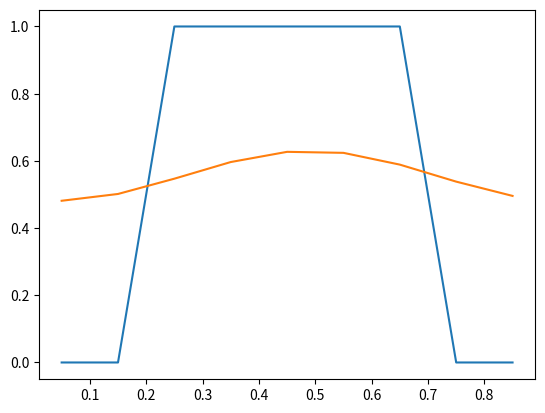

Here is the Python script that generated this plot:
#Flux_fns.py
# [redacted]
# [redacted]

#Functions to compute the numerical flux vector
#using flux-limiters
#to solve linear advection eqn
# u_t + a u_x = 0
#on [0,1] using finite volume method and flux-limiters
#with ghost cell BCs
 
from __future__ import division
import numpy as np
from numpy import exp, sin, pi, sqrt
import matplotlib.pyplot as plt

def make_flux_function(a, delT, delX, phi):
	#constructs numerical flux function using speed a, time step delT, 
	#grid spacing delX, and flux limiter function phi


	def flux(u):
		#compute numerical flux function F_j-1/2 for j=1 to N-1
		Nx = u.shape[0]
		tol = 1e-10
		# print(Nx)
		F = np.zeros(Nx-3)
		# print(F.shape[0])
		for j in range(2,Nx-1):
			#F_j-1/2 = Fup_j-1/2 + |a|/2*(1-|a delT/delX| )*delta_j-1/2
			#with delta_j-1/2 = phi(theta_j-1/2)*(u_j-u_j-1)
			#and theta_j-1/2 = (u_Jup - u_Jup-1)/(u_j - u_j-1)

			#compute Fup_j-1/2 and J_up upwind flux and jump
			if a>=0:
				flux_up = a*u[j-1]
				J_up = j-1
			else:
				flux_up = a*u[j]
				J_up = j+1
			#compute theta_j-1/2 and delta_j-1/2
			denom = u[j] - u[j-1]
			if abs(denom)<=tol:
				delta = 0
			else:	
				theta = (u[J_up] - u[J_up-1])/denom
				delta = phi(theta)*denom
			#compute F_j-1/2
			# print(j-2)
			F[j-2] = flux_up + abs(a)/2*(1-abs(a*delT/delX))*delta
		return F

	return flux

def make_flux_limiter(n):
	#Creates the flux limiter function phi based on the integer n
	#n=0 - Upwinding phi(theta)=0
	if n==0:
		def phi(theta):
			return 0
	#n=1 - Lax-Wendroff phi(theta)=1
	if n==1:
		def phi(theta):
			return 1
	#n=2 - Beam-Warming phi(theta)=theta
	if n==2:
		def phi(theta):
			return theta	
	#n=3 - minmod phi(theta)=minmod(1,theta)
	if n==3:
		def phi(theta):
			return max(0,min(1,theta))
	#n=4 - superbee phi(theta)=max(0,min(1,2theta),min(2,theta))
	if n==4:
		def phi(theta):
			return max(0,min(1,2*theta), min(2,theta))
	#n=5 - MC phi(theta)=max(0,min((1+theta)/2,2,2theta))
	if n==5:
		def phi(theta):
			return max(0,min((1+theta)/2,2,2*theta))
	#n=6 - van Leer phi(theta)=(theta+|theta|)/(1+|theta|)
	if n==6:
		def phi(theta):
			return (theta+abs(theta))/(1+abs(theta))
	return phi		

def test_flux():
	a=1
	Nx =10
	Nt = 100
	delX = 1/Nx
	delT =1/Nt
	nu = a*delT/delX
	u0 = np.r_[np.zeros(int(Nx/4)), np.ones(int(Nx/2)), np.zeros(int(Nx/4))]
	print(u0)
	X = [delX*(j-0.5) for j in range(1,Nx)]
	#create flux limiter fn phi
	n = 0 #0 Up, 1 LW, 2 BW, 3 minmod, 4 superbee, 5 MC, 6 van Leer
	phi = make_flux_limiter(n)

	#create numerical flux function
	flux = make_flux_function(a,delT,delX,phi)
	u_old = u0+0

	#compute ghost cell components using periodic BCs
	for t in range(1,Nt+1):
		left_ghosts = np.r_[u_old[-2],u_old[-1]]
		right_ghosts = np.r_[u_old[0],u_old[1]]
		#add ghost cell components
		u_full = np.r_[left_ghosts, u_old, right_ghosts]
		print("u_full=",u_full)

		#compute flux vectors F_j+1/2, F_j-1/2
		F = flux(u_full)
		F_plus = F[1:]
		F_minus = F[0:-1]
		print("Fminus=",F_minus)
		print("F_plus =", F_plus)
		print("Ffull=",F_plus-F_minus)

		#compute next u
		u_next = u_old - (delT/delX)*(F_plus - F_minus)
		print("u=",u_next)
		input("Press Enter to continue...")
		u_old = u_next+0

	plt.plot(X, u0)
	plt.plot(X,u_next)
	plt.show()

if __name__ == '__main__':
	test_flux()